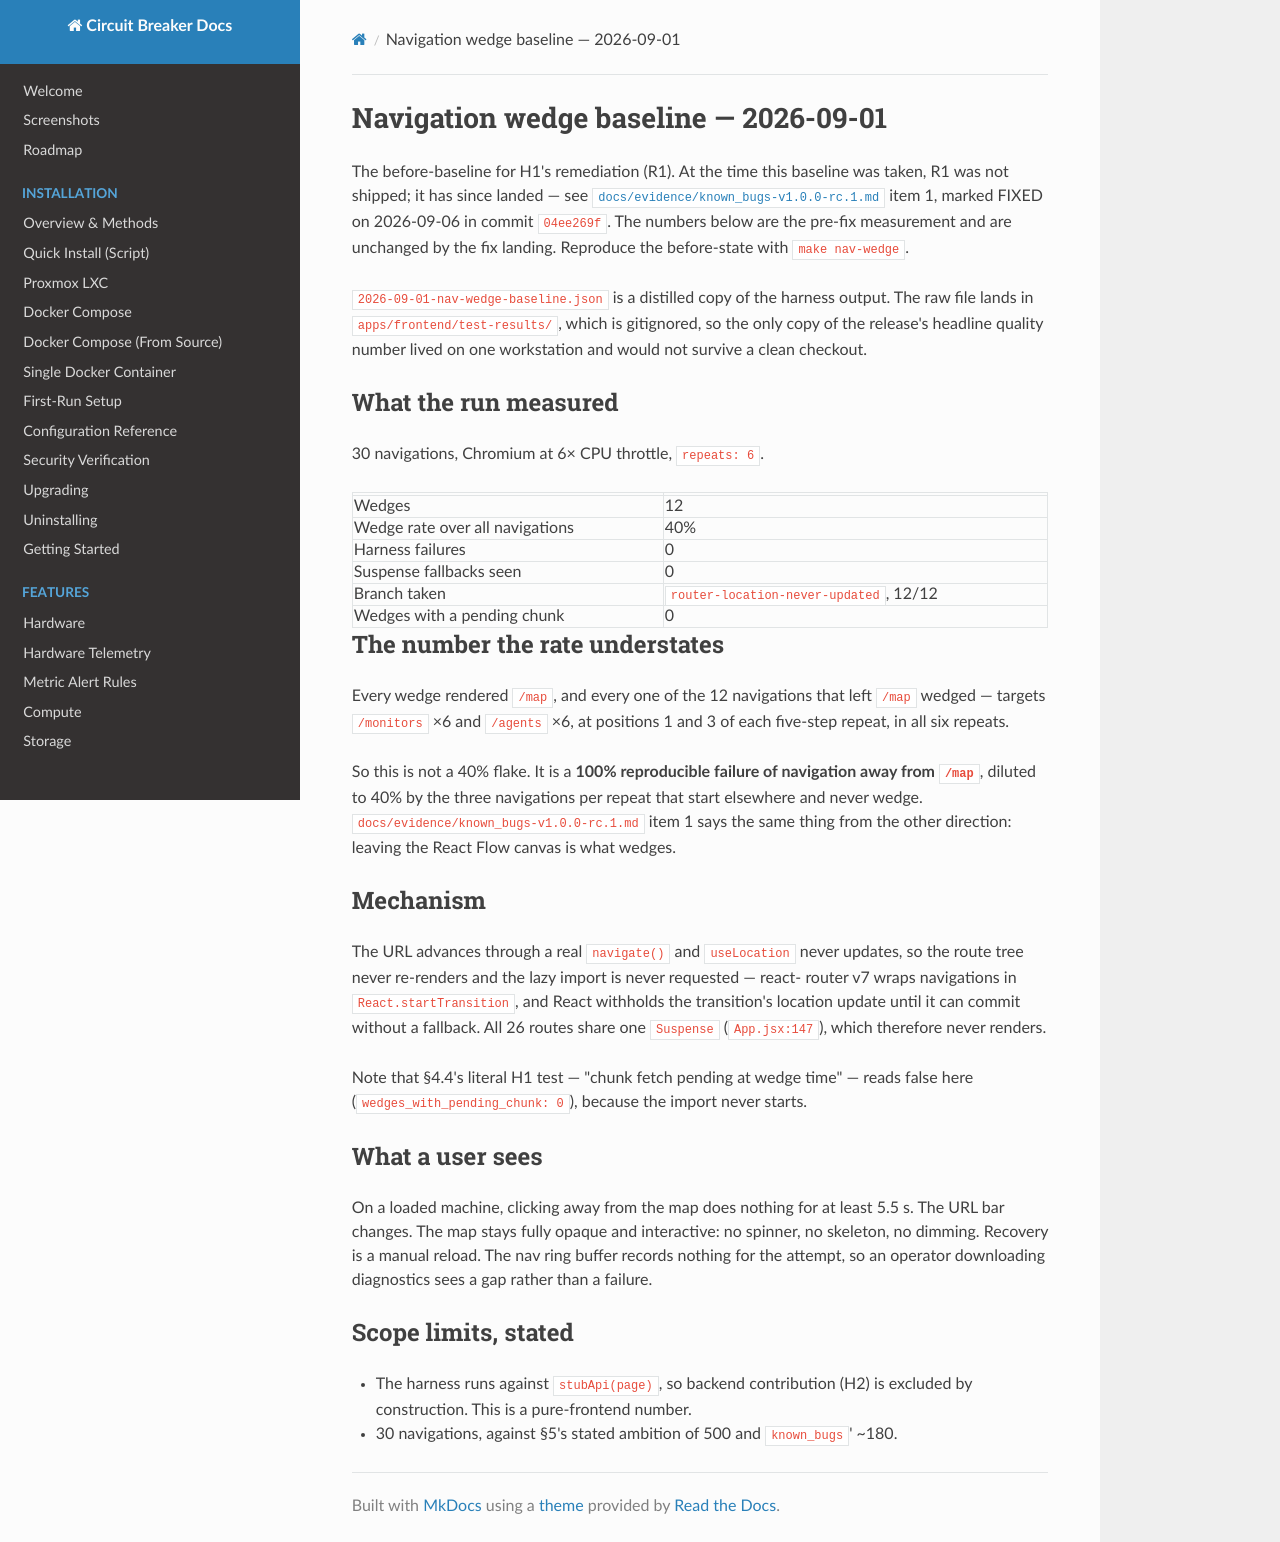

repository: BlkLeg/CircuitBreaker · page: evidence/2026-09-01-nav-wedge-baseline/index.html · generator: mkdocs

# Navigation wedge baseline — 2026-09-01

The before-baseline for H1's remediation (R1). At the time this baseline was
taken, R1 was not shipped; it has since landed — see
[`docs/evidence/known_bugs-v1.0.0-rc.1.md`](./known_bugs-v1.0.0-rc.1.md) item 1,
marked FIXED on 2026-09-06 in commit `04ee269f`. The numbers below are the
pre-fix measurement and are unchanged by the fix landing. Reproduce the
before-state with `make nav-wedge`.

`2026-09-01-nav-wedge-baseline.json` is a distilled copy of the harness output.
The raw file lands in `apps/frontend/test-results/`, which is gitignored, so the
only copy of the release's headline quality number lived on one workstation and
would not survive a clean checkout.

## What the run measured

30 navigations, Chromium at 6× CPU throttle, `repeats: 6`.

| | |
|---|---|
| Wedges | 12 |
| Wedge rate over all navigations | 40% |
| Harness failures | 0 |
| Suspense fallbacks seen | 0 |
| Branch taken | `router-location-never-updated`, 12/12 |
| Wedges with a pending chunk | 0 |

## The number the rate understates

Every wedge rendered `/map`, and every one of the 12 navigations that left
`/map` wedged — targets `/monitors` ×6 and `/agents` ×6, at positions 1 and 3 of
each five-step repeat, in all six repeats.

So this is not a 40% flake. It is a **100% reproducible failure of navigation
away from `/map`**, diluted to 40% by the three navigations per repeat that
start elsewhere and never wedge. `docs/evidence/known_bugs-v1.0.0-rc.1.md` item 1 says the
same thing from the other direction: leaving the React Flow canvas is what
wedges.

## Mechanism

The URL advances through a real `navigate()` and `useLocation` never updates, so
the route tree never re-renders and the lazy import is never requested — react-
router v7 wraps navigations in `React.startTransition`, and React withholds the
transition's location update until it can commit without a fallback. All 26
routes share one `Suspense` (`App.jsx:147`), which therefore never renders.

Note that §4.4's literal H1 test — "chunk fetch pending at wedge time" — reads
false here (`wedges_with_pending_chunk: 0`), because the import never starts.

## What a user sees

On a loaded machine, clicking away from the map does nothing for at least 5.5 s.
The URL bar changes. The map stays fully opaque and interactive: no spinner, no
skeleton, no dimming. Recovery is a manual reload. The nav ring buffer records
nothing for the attempt, so an operator downloading diagnostics sees a gap
rather than a failure.

## Scope limits, stated

- The harness runs against `stubApi(page)`, so backend contribution (H2) is
  excluded by construction. This is a pure-frontend number.
- 30 navigations, against §5's stated ambition of 500 and `known_bugs`' ~180.
